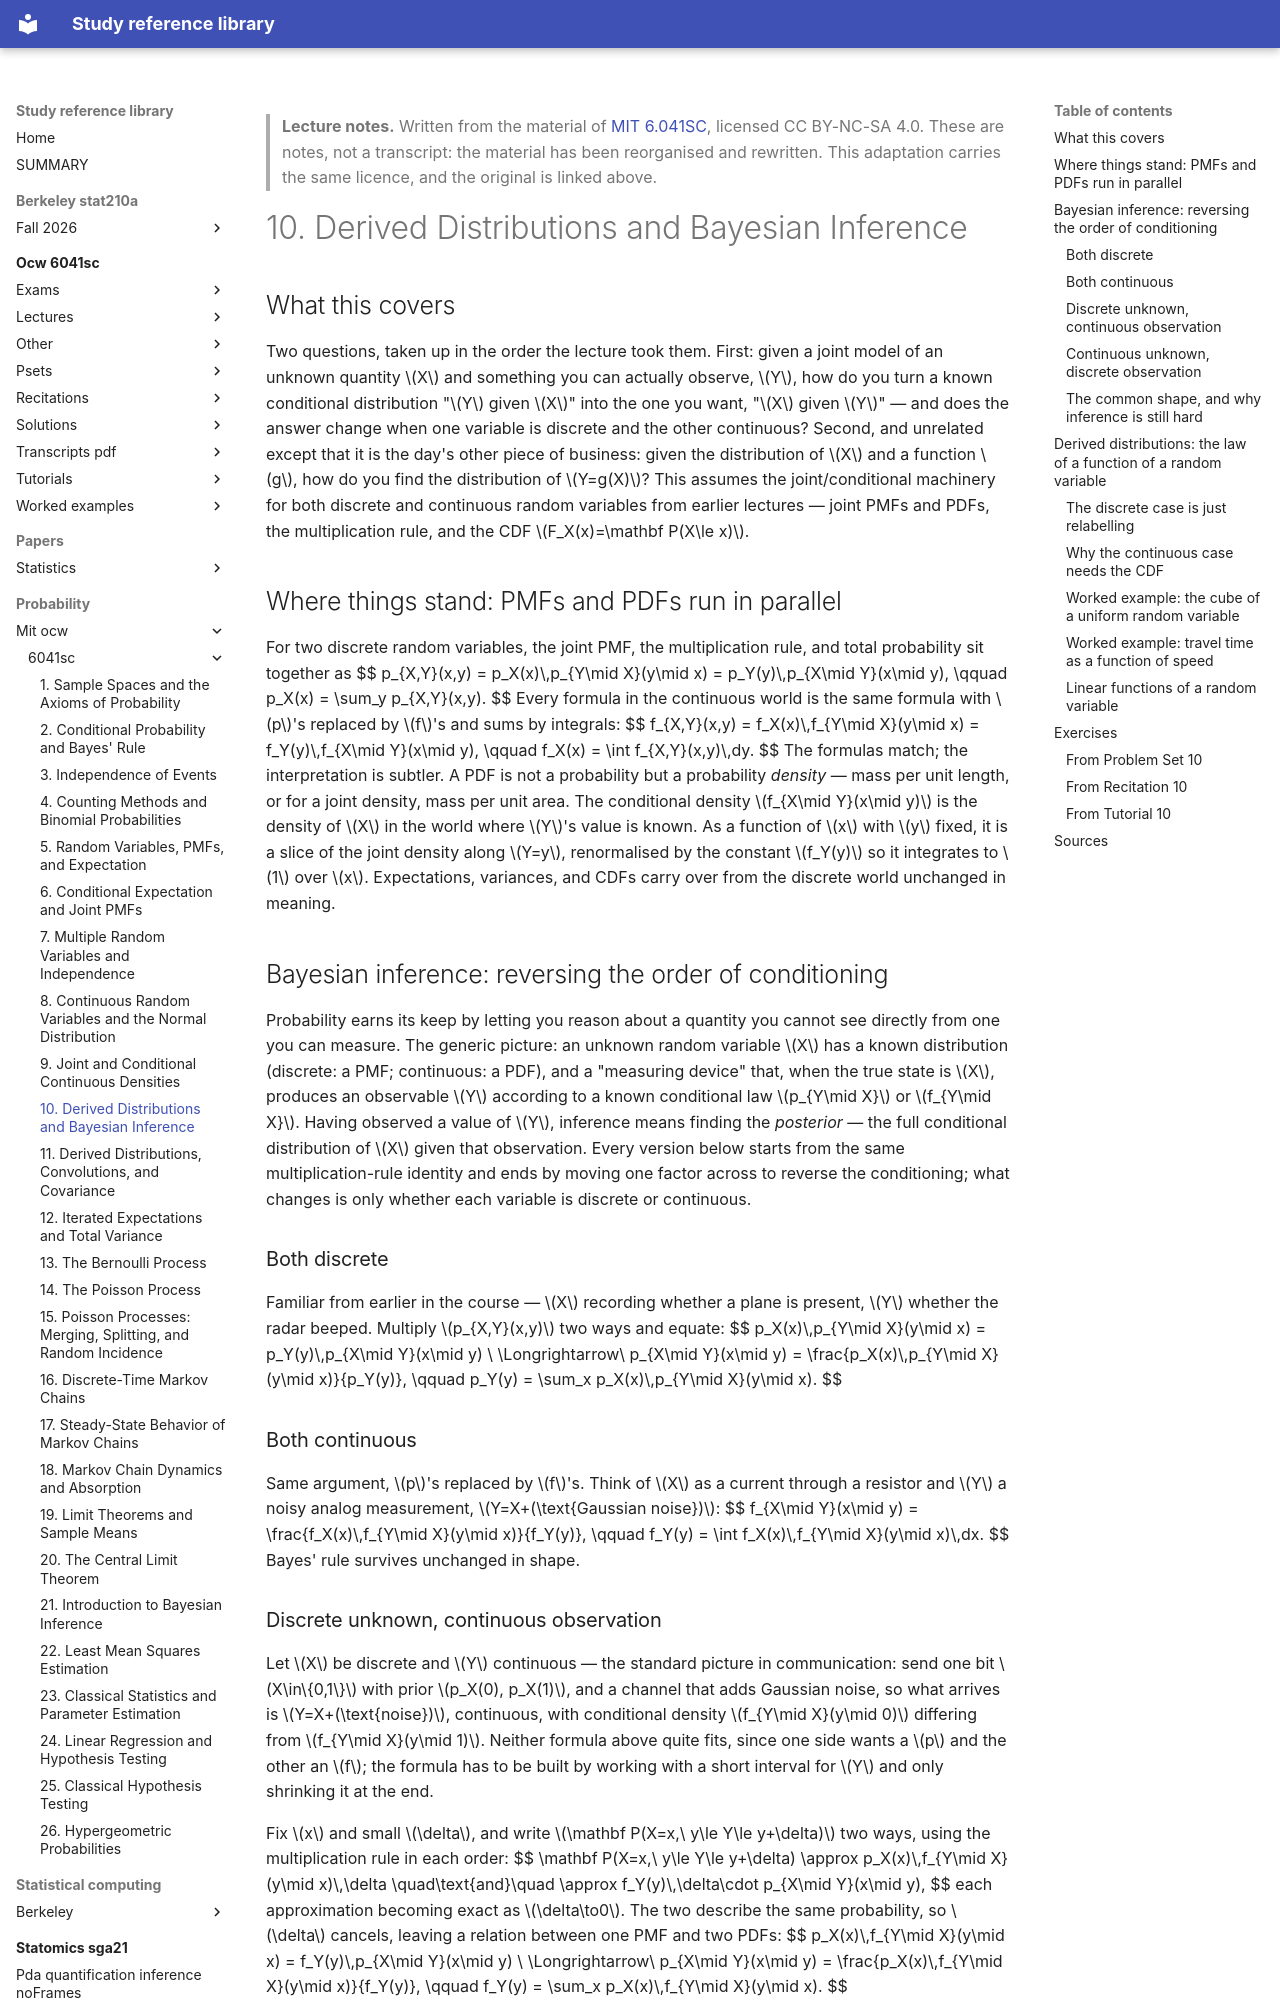

repository: Claptar/knowledge-base-library · page: probability/mit-ocw/6041sc/10-derived-distributions-and-bayesian-inference/index.html · generator: mkdocs

---
title: "10. Derived Distributions and Bayesian Inference"
course: "MIT 6.041SC"
chapter: 10
source: "https://ocw.mit.edu/courses/6-041sc-probabilistic-systems-analysis-and-applied-probability-fall-2013/"
licence: "CC BY-NC-SA 4.0"
written: "2026-09-20"
---

> **Lecture notes.** Written from the material of [MIT 6.041SC](https://ocw.mit.edu/courses/6-041sc-probabilistic-systems-analysis-and-applied-probability-fall-2013/), licensed CC BY-NC-SA 4.0. These are notes, not a transcript: the material has been reorganised and rewritten. This adaptation carries the same licence, and the original is linked above.

# 10. Derived Distributions and Bayesian Inference

## What this covers

Two questions, taken up in the order the lecture took them. First: given a joint model of an
unknown quantity $X$ and something you can actually observe, $Y$, how do you turn a known
conditional distribution "$Y$ given $X$" into the one you want, "$X$ given $Y$" — and does the
answer change when one variable is discrete and the other continuous? Second, and unrelated except
that it is the day's other piece of business: given the distribution of $X$ and a function $g$, how
do you find the distribution of $Y=g(X)$? This assumes the joint/conditional machinery for both
discrete and continuous random variables from earlier lectures — joint PMFs and PDFs, the
multiplication rule, and the CDF $F_X(x)=\mathbf P(X\le x)$.

## Where things stand: PMFs and PDFs run in parallel

For two discrete random variables, the joint PMF, the multiplication rule, and total probability
sit together as
$$
p_{X,Y}(x,y) = p_X(x)\,p_{Y\mid X}(y\mid x) = p_Y(y)\,p_{X\mid Y}(x\mid y), \qquad
p_X(x) = \sum_y p_{X,Y}(x,y).
$$
Every formula in the continuous world is the same formula with $p$'s replaced by $f$'s and sums by
integrals:
$$
f_{X,Y}(x,y) = f_X(x)\,f_{Y\mid X}(y\mid x) = f_Y(y)\,f_{X\mid Y}(x\mid y), \qquad
f_X(x) = \int f_{X,Y}(x,y)\,dy.
$$
The formulas match; the interpretation is subtler. A PDF is not a probability but a probability
*density* — mass per unit length, or for a joint density, mass per unit area. The conditional
density $f_{X\mid Y}(x\mid y)$ is the density of $X$ in the world where $Y$'s value is known. As a
function of $x$ with $y$ fixed, it is a slice of the joint density along $Y=y$, renormalised by the
constant $f_Y(y)$ so it integrates to $1$ over $x$. Expectations, variances, and CDFs carry over
from the discrete world unchanged in meaning.

## Bayesian inference: reversing the order of conditioning

Probability earns its keep by letting you reason about a quantity you cannot see directly from one
you can measure. The generic picture: an unknown random variable $X$ has a known distribution
(discrete: a PMF; continuous: a PDF), and a "measuring device" that, when the true state is $X$,
produces an observable $Y$ according to a known conditional law $p_{Y\mid X}$ or $f_{Y\mid X}$.
Having observed a value of $Y$, inference means finding the *posterior* — the full conditional
distribution of $X$ given that observation. Every version below starts from the same
multiplication-rule identity and ends by moving one factor across to reverse the conditioning; what
changes is only whether each variable is discrete or continuous.

### Both discrete

Familiar from earlier in the course — $X$ recording whether a plane is present, $Y$ whether the
radar beeped. Multiply $p_{X,Y}(x,y)$ two ways and equate:
$$
p_X(x)\,p_{Y\mid X}(y\mid x) = p_Y(y)\,p_{X\mid Y}(x\mid y)
\ \Longrightarrow\
p_{X\mid Y}(x\mid y) = \frac{p_X(x)\,p_{Y\mid X}(y\mid x)}{p_Y(y)}, \qquad
p_Y(y) = \sum_x p_X(x)\,p_{Y\mid X}(y\mid x).
$$

### Both continuous

Same argument, $p$'s replaced by $f$'s. Think of $X$ as a current through a resistor and $Y$ a
noisy analog measurement, $Y=X+(\text{Gaussian noise})$:
$$
f_{X\mid Y}(x\mid y) = \frac{f_X(x)\,f_{Y\mid X}(y\mid x)}{f_Y(y)}, \qquad
f_Y(y) = \int f_X(x)\,f_{Y\mid X}(y\mid x)\,dx.
$$
Bayes' rule survives unchanged in shape.
